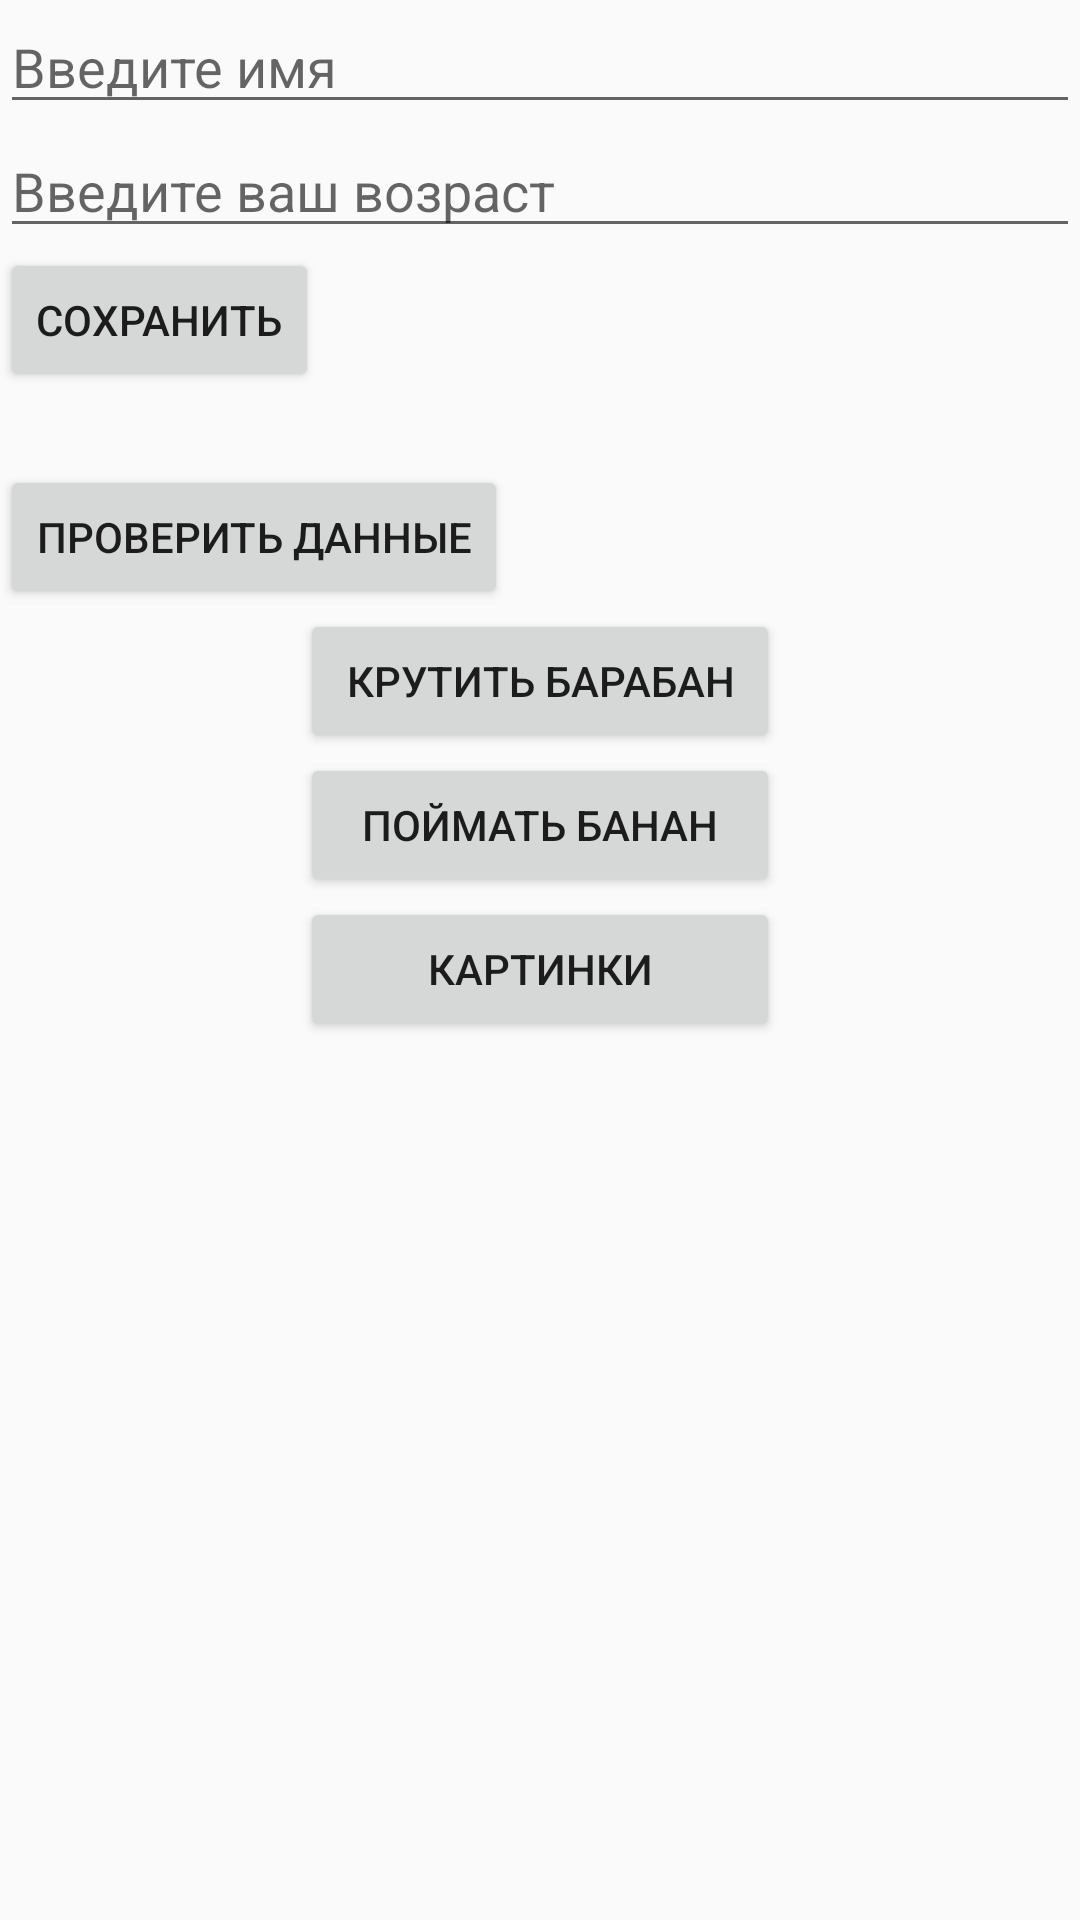

Produce the Android XML layout that renders to this screen, including the resource entries it uses.
<!-- AndroidManifest.xml: application theme AppTheme -->
<!-- res/layout/activity_main.xml -->
<?xml version="1.0" encoding="utf-8"?>
<LinearLayout xmlns:android="http://schemas.android.com/apk/res/android"
    android:layout_width="fill_parent"
    android:layout_height="fill_parent"
    android:orientation="vertical"
    android:background="@drawable/casino">

    <EditText
        android:id="@+id/nameBox"
        android:layout_width="fill_parent"
        android:layout_height="wrap_content"
        android:hint="Введите имя"
        android:textColor="@color/white"/>

    <EditText
        android:id="@+id/yearBox"
        android:layout_width="fill_parent"
        android:layout_height="wrap_content"
        android:hint="Введите ваш возраст"
        android:textColor="@color/white"
        android:inputType="numberDecimal" />
    <Button
        android:id="@+id/saveButton"
        android:layout_width="wrap_content"
        android:layout_height="wrap_content"
        android:text="Сохранить"
        android:onClick="saveData"/>
    <TextView
        android:id="@+id/dataView"
        android:layout_width="wrap_content"
        android:layout_height="wrap_content"
        android:textColor="@color/white"
        android:textSize="18sp"/>
    <Button
        android:id="@+id/getButton"
        android:layout_width="wrap_content"
        android:layout_height="wrap_content"
        android:text="Проверить данные"
        android:onClick="getData"/>

    <Button
        android:id="@+id/transfer_game"
        android:layout_width="160dp"
        android:layout_height="wrap_content"
        android:text="Крутить Барабан"
        android:layout_gravity="center"
        android:onClick="GameClick"/>

    <Button
        android:id="@+id/transfer_game2"
        android:layout_width="160dp"
        android:layout_height="wrap_content"
        android:text="Поймать Банан"
        android:layout_gravity="center"
        android:onClick="Game2Click"/>

    <Button
        android:id="@+id/transfer"
        android:layout_width="160dp"
        android:layout_height="wrap_content"
        android:layout_gravity="center"
        android:onClick="Click"
        android:text="Картинки" />

</LinearLayout>
<!-- resources referenced by this layout -->
<resources>
  <style name="AppTheme" parent="Theme.AppCompat.Light.DarkActionBar">
          <item name="colorPrimary">@color/design_default_color_primary</item>
          <item name="colorPrimaryDark">@color/design_default_color_primary_dark</item>
          <item name="colorAccent">@color/white</item>
      </style>
  <!-- not gathered from this repository: default colours our renderer supplied (Android Studio template values) -->
  <color name="white">#FFFFFFFF</color>
</resources>
